Image classification data set "Dataset" (Ardian227/Dataset-Blimbing-Wuluh-dan-Pepaya_-411_447 on GitHub). Class labels (2): belimbing wuluh, pepaya.

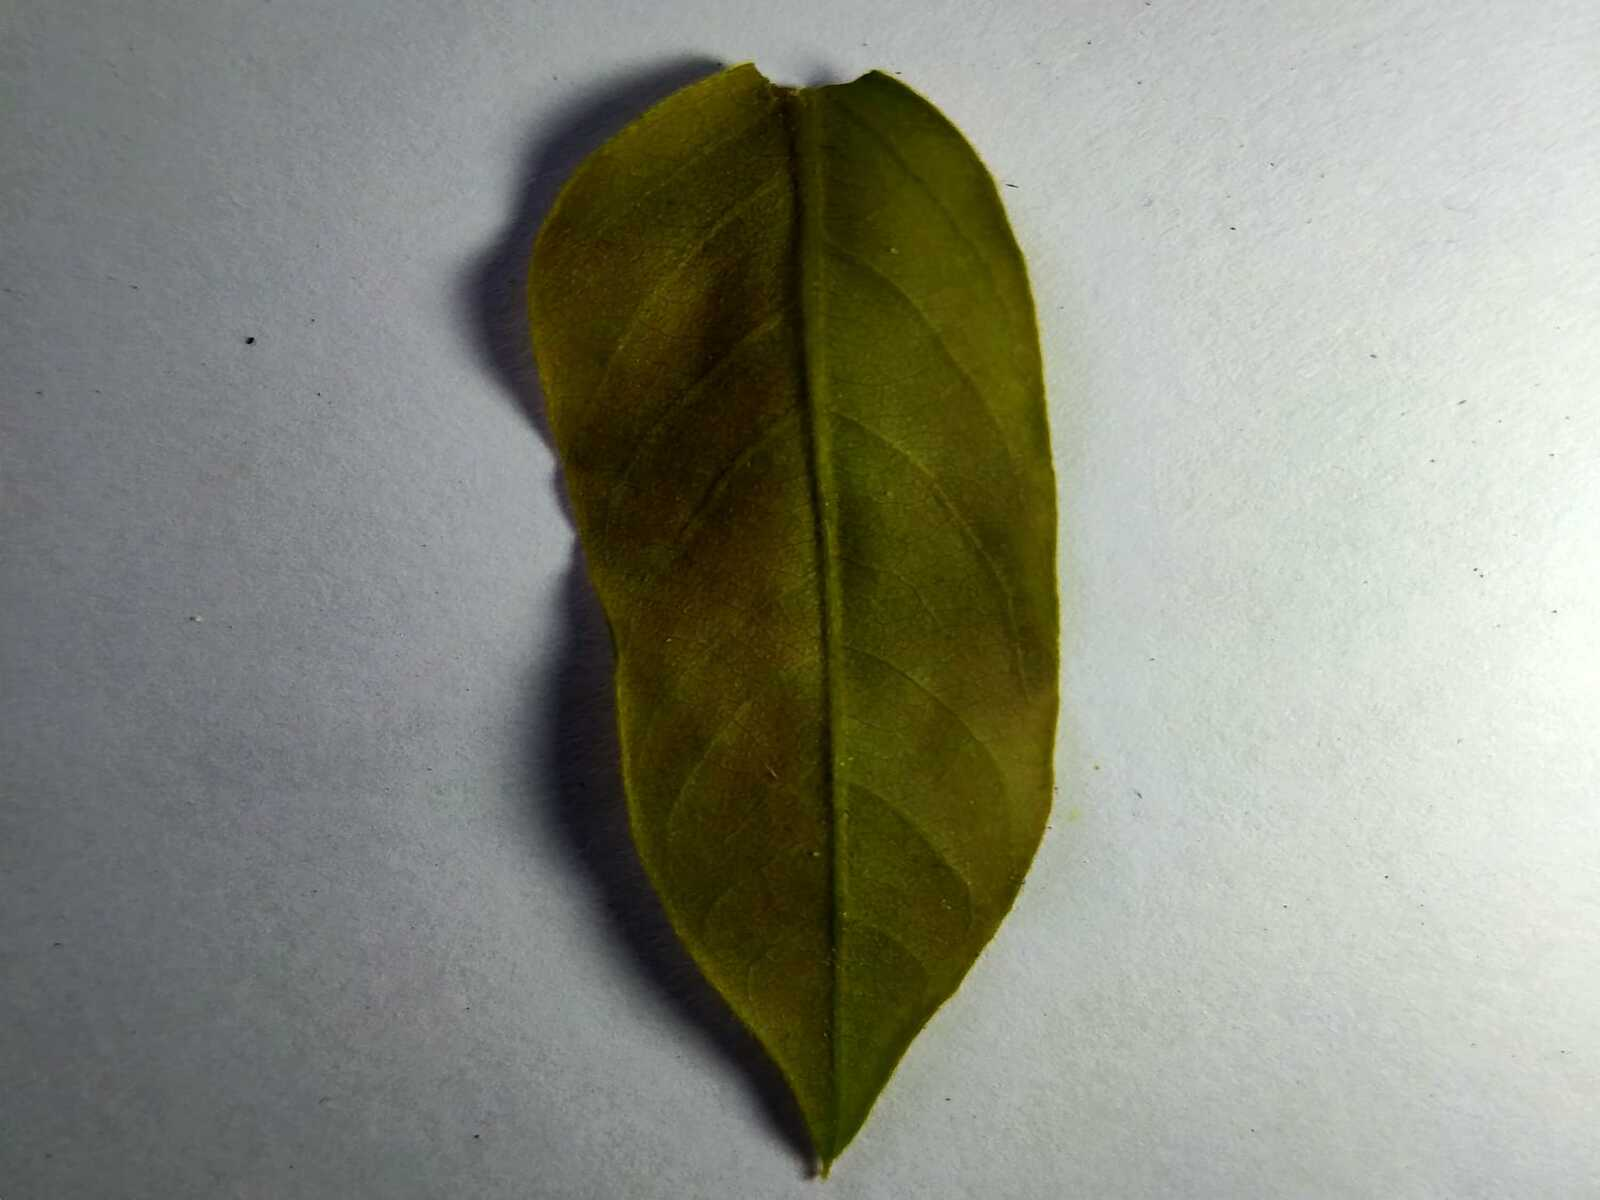
Label: belimbing wuluh

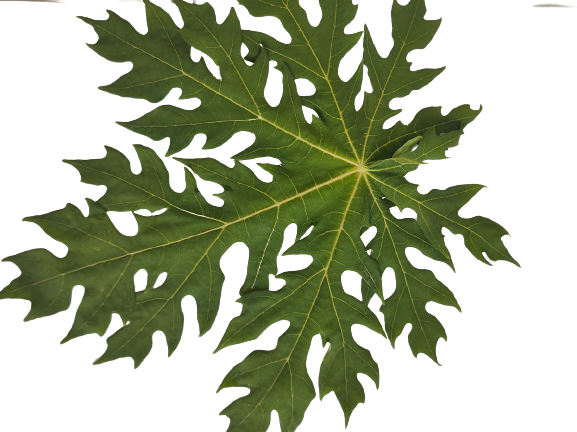
Label: pepaya

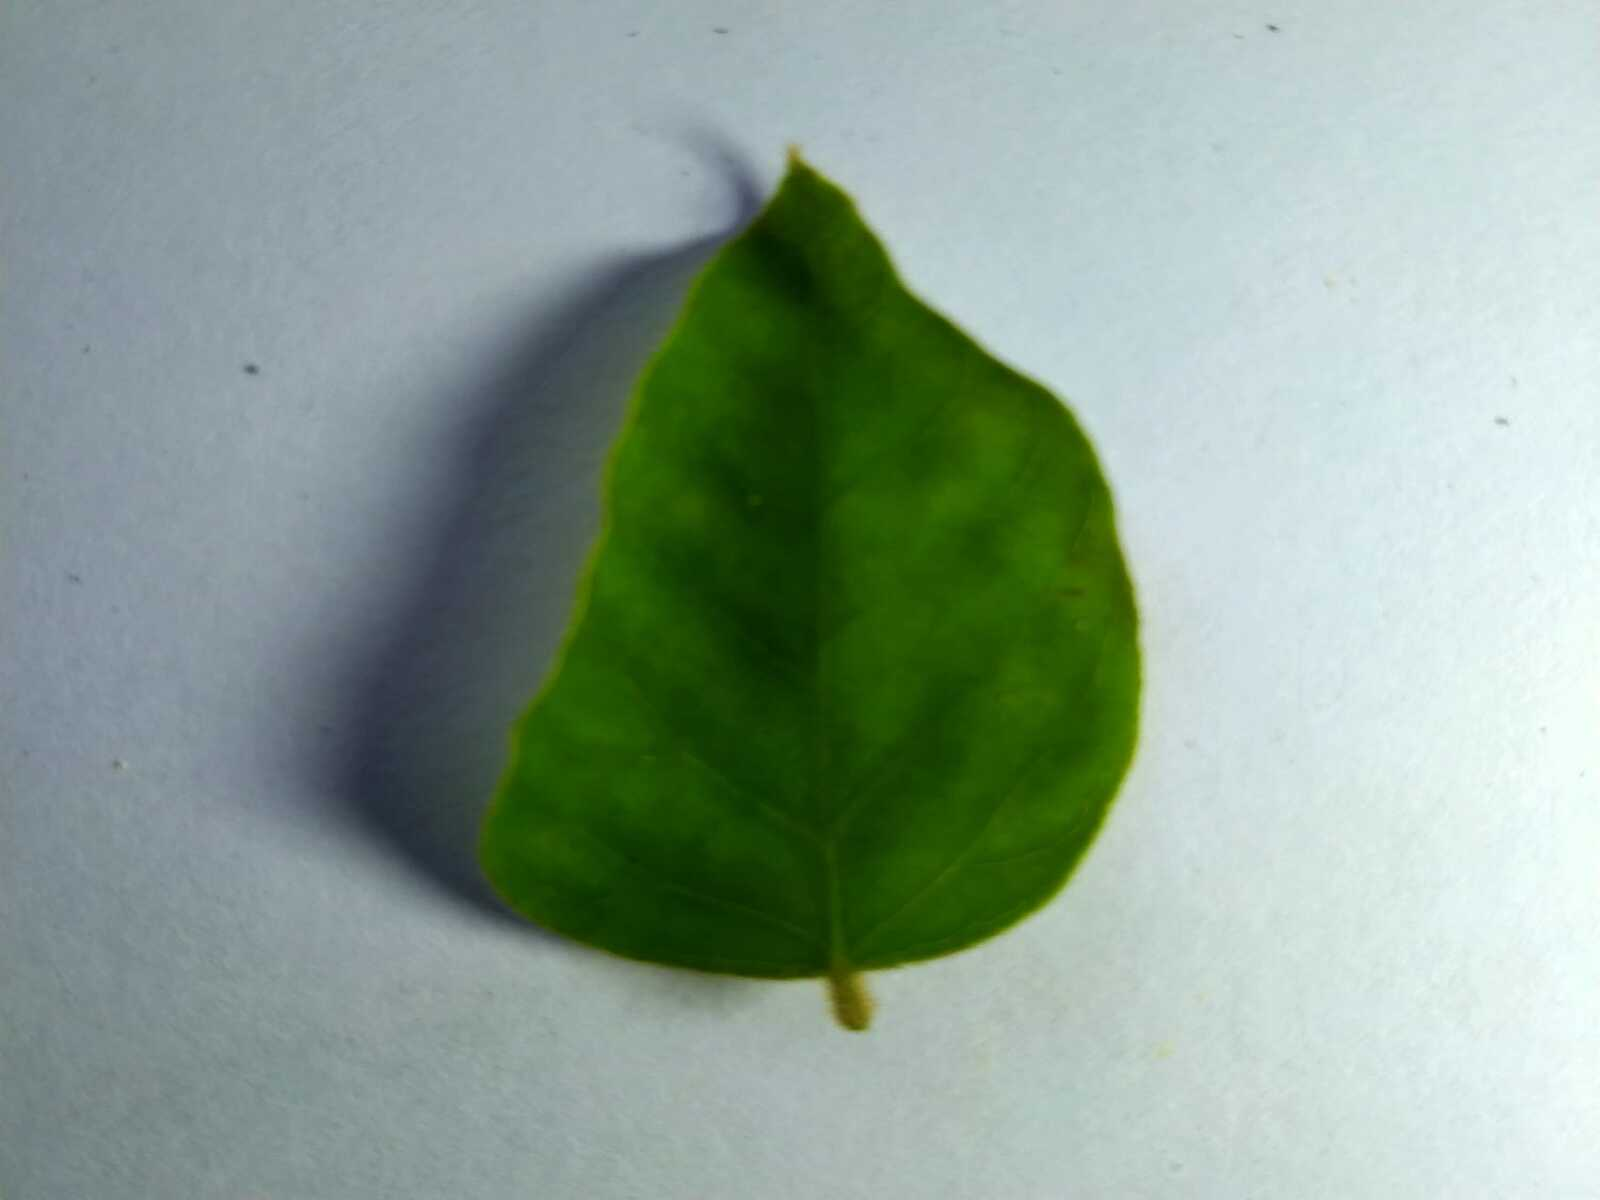
Label: belimbing wuluh

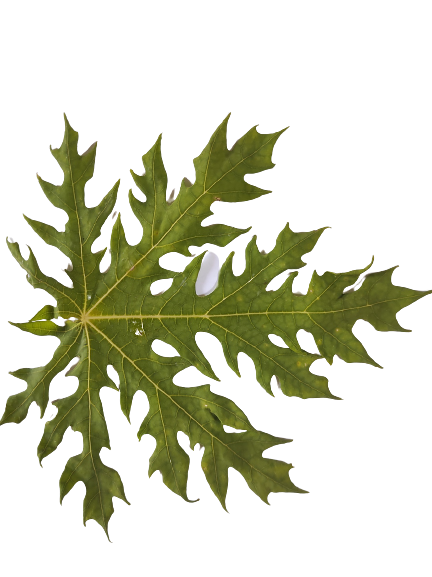
Label: pepaya

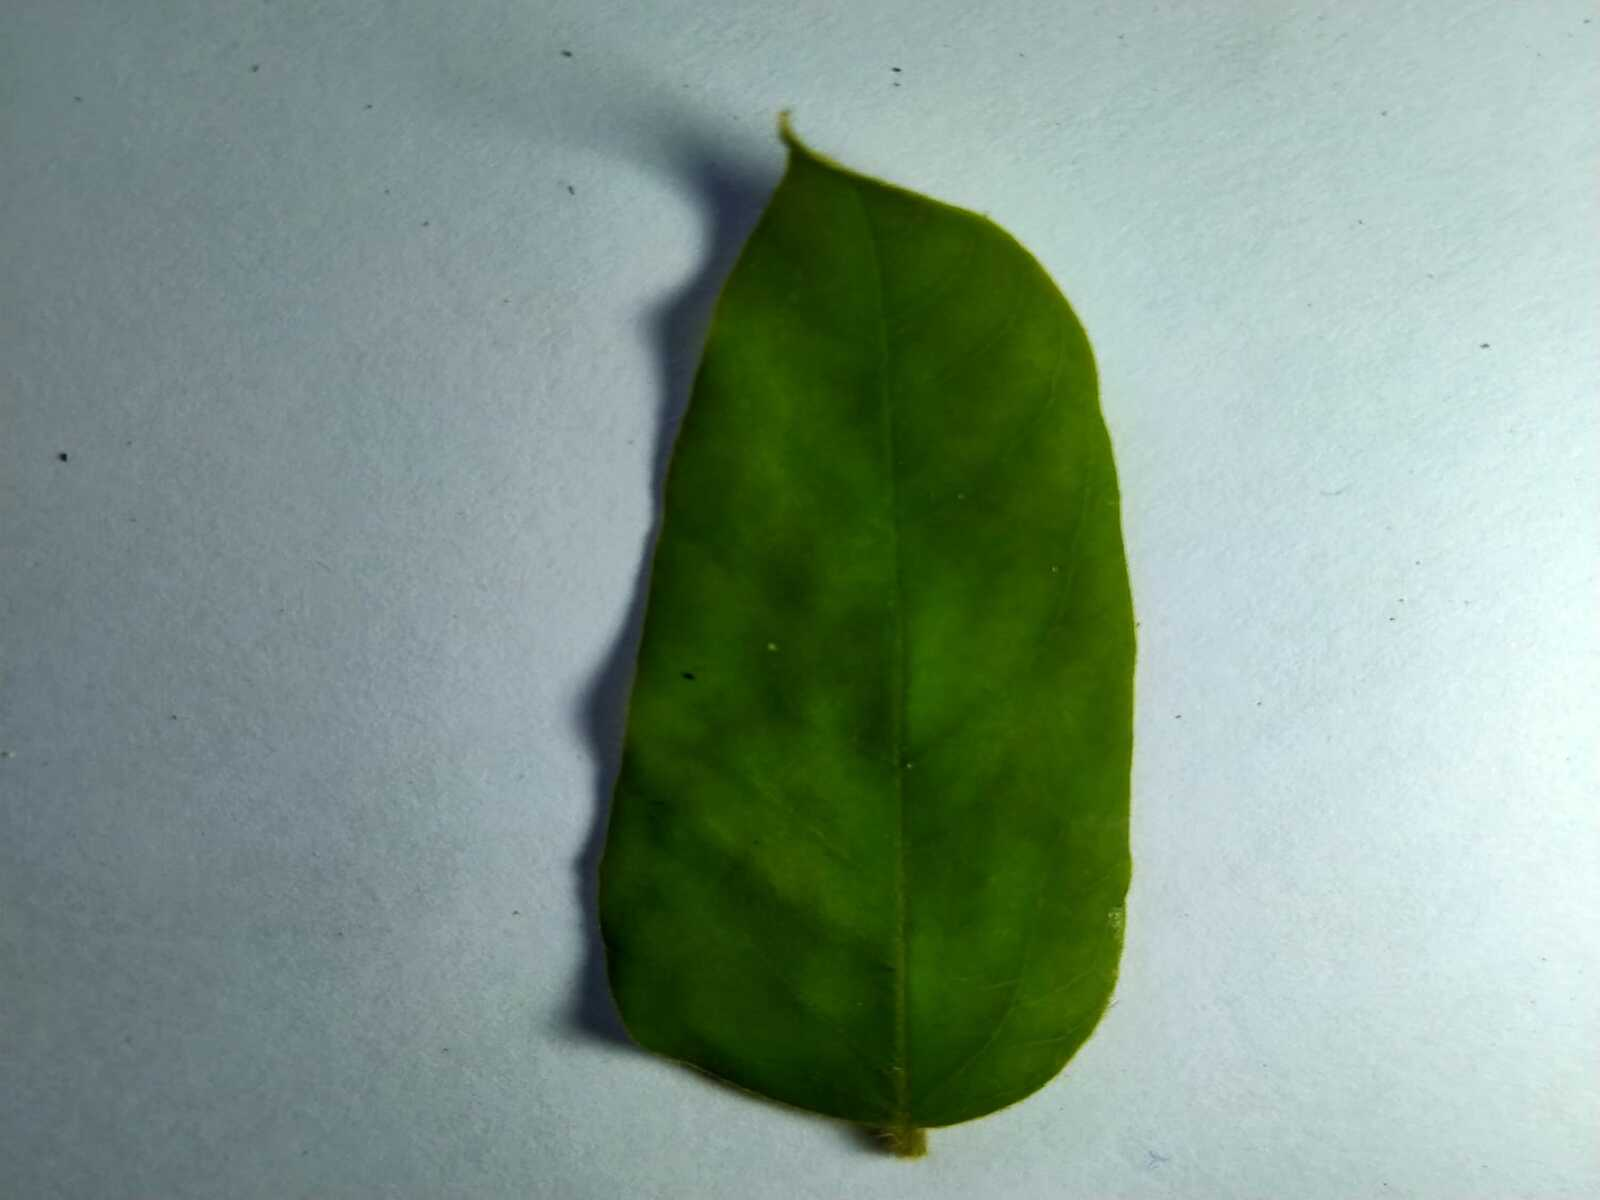
Label: belimbing wuluh

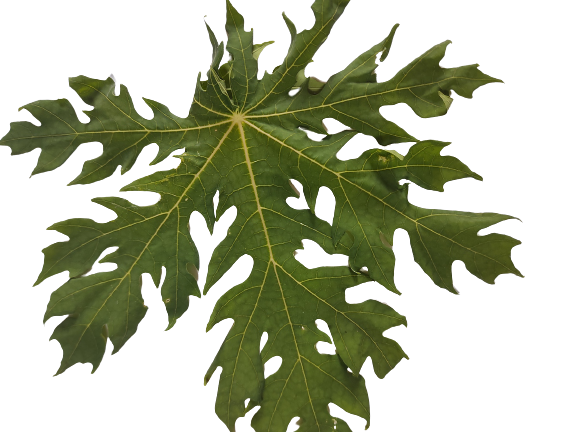
Label: pepaya
